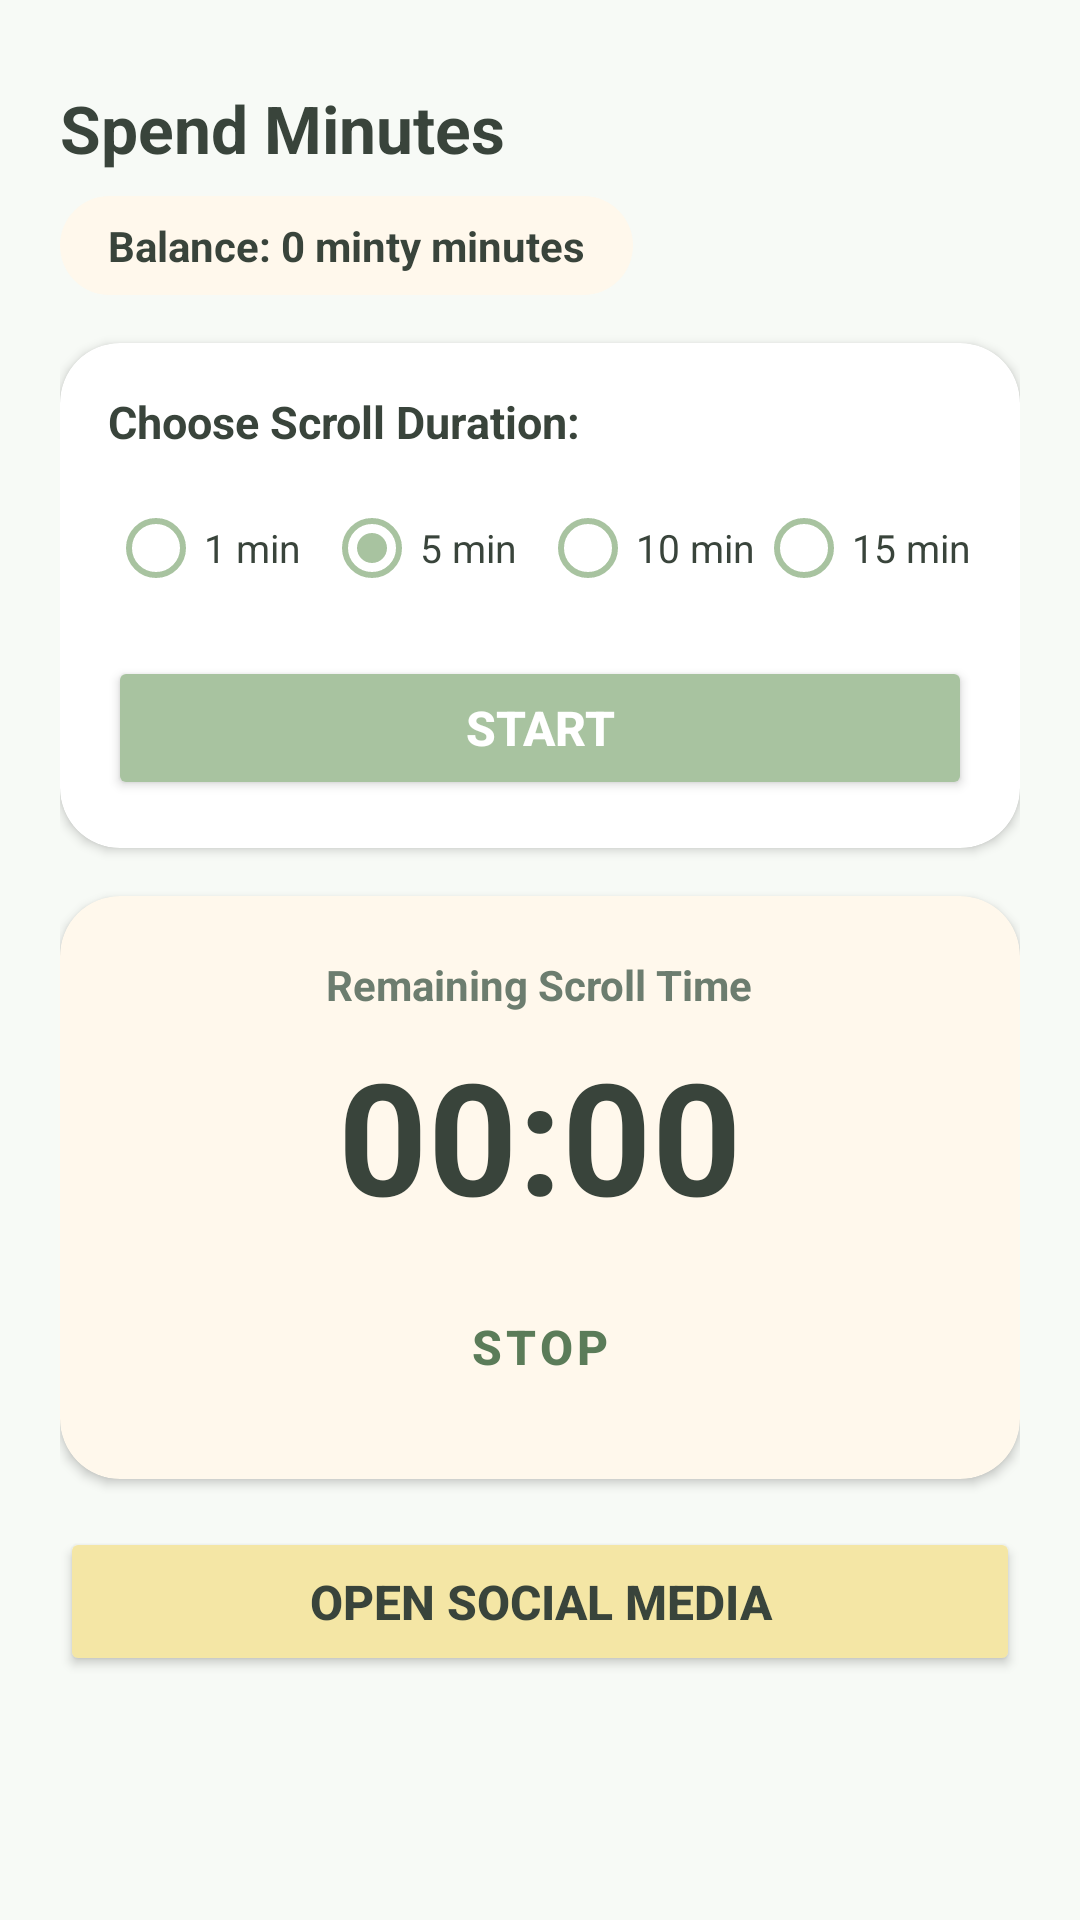

Here is an Android app screen rendered from its layout file. Give the layout XML and the strings, colors and styles it references.
<!-- AndroidManifest.xml: application theme Theme.Minty -->
<!-- res/layout/activity_spend.xml -->
<?xml version="1.0" encoding="utf-8"?>
<androidx.core.widget.NestedScrollView
    xmlns:android="http://schemas.android.com/apk/res/android"
    xmlns:app="http://schemas.android.com/apk/res-auto"
    xmlns:tools="http://schemas.android.com/tools"
    android:layout_width="match_parent"
    android:layout_height="match_parent"
    android:fillViewport="true"
    android:background="@color/background"
    tools:context=".SpendActivity">

    <androidx.constraintlayout.widget.ConstraintLayout
        android:layout_width="match_parent"
        android:layout_height="wrap_content"
        android:padding="20dp"
        android:paddingBottom="24dp">

    
    <TextView
        android:id="@+id/tvSpendTitle"
        android:layout_width="wrap_content"
        android:layout_height="wrap_content"
        android:text="@string/title_spend_minutes"
        android:textSize="22sp"
        android:textStyle="bold"
        android:textColor="@color/text_dark"
        android:layout_marginTop="8dp"
        app:layout_constraintTop_toTopOf="parent"
        app:layout_constraintStart_toStartOf="parent" />

    
    <TextView
        android:id="@+id/tvBalance"
        android:layout_width="wrap_content"
        android:layout_height="wrap_content"
        android:text="Balance: 0 minty minutes"
        android:textSize="14sp"
        android:textStyle="bold"
        android:textColor="@color/text_dark"
        android:background="@drawable/bg_chip_cream"
        android:paddingHorizontal="16dp"
        android:paddingVertical="7dp"
        android:layout_marginTop="8dp"
        app:layout_constraintTop_toBottomOf="@id/tvSpendTitle"
        app:layout_constraintStart_toStartOf="parent" />

    
    <com.google.android.material.card.MaterialCardView
        android:id="@+id/cardDuration"
        android:layout_width="0dp"
        android:layout_height="wrap_content"
        android:layout_marginTop="16dp"
        app:cardCornerRadius="20dp"
        app:cardElevation="2dp"
        app:strokeWidth="0dp"
        app:cardBackgroundColor="@color/card_white"
        app:layout_constraintTop_toBottomOf="@id/tvBalance"
        app:layout_constraintStart_toStartOf="parent"
        app:layout_constraintEnd_toEndOf="parent">

        <LinearLayout
            android:layout_width="match_parent"
            android:layout_height="wrap_content"
            android:orientation="vertical"
            android:padding="16dp">

            <TextView
                android:layout_width="wrap_content"
                android:layout_height="wrap_content"
                android:text="Choose Scroll Duration:"
                android:textSize="15sp"
                android:textStyle="bold"
                android:textColor="@color/text_dark"
                android:layout_marginBottom="8dp" />

            <RadioGroup
                android:id="@+id/rgDuration"
                android:layout_width="match_parent"
                android:layout_height="wrap_content"
                android:orientation="horizontal">

                <RadioButton
                    android:id="@+id/rb1Min"
                    android:layout_width="0dp"
                    android:layout_height="wrap_content"
                    android:layout_weight="1"
                    android:text="1 min"
                    android:textSize="13sp"
                    android:textColor="@color/text_dark"
                    android:buttonTint="@color/leaf" />

                <RadioButton
                    android:id="@+id/rb5Min"
                    android:layout_width="0dp"
                    android:layout_height="wrap_content"
                    android:layout_weight="1"
                    android:checked="true"
                    android:text="5 min"
                    android:textSize="13sp"
                    android:textColor="@color/text_dark"
                    android:buttonTint="@color/leaf" />

                <RadioButton
                    android:id="@+id/rb10Min"
                    android:layout_width="0dp"
                    android:layout_height="wrap_content"
                    android:layout_weight="1"
                    android:text="10 min"
                    android:textSize="13sp"
                    android:textColor="@color/text_dark"
                    android:buttonTint="@color/leaf" />

                <RadioButton
                    android:id="@+id/rb15Min"
                    android:layout_width="0dp"
                    android:layout_height="wrap_content"
                    android:layout_weight="1"
                    android:text="15 min"
                    android:textSize="13sp"
                    android:textColor="@color/text_dark"
                    android:buttonTint="@color/leaf" />
            </RadioGroup>

            
            <Button
                android:id="@+id/btnStart"
                android:layout_width="match_parent"
                android:layout_height="wrap_content"
                android:text="Start"
                android:textSize="16sp"
                android:textStyle="bold"
                android:paddingVertical="12dp"
                android:backgroundTint="@color/leaf"
                android:textColor="@color/white"
                app:cornerRadius="24dp"
                android:layout_marginTop="12dp" />

        </LinearLayout>
    </com.google.android.material.card.MaterialCardView>

    
    <com.google.android.material.card.MaterialCardView
        android:id="@+id/cardTimer"
        android:layout_width="0dp"
        android:layout_height="wrap_content"
        android:layout_marginTop="16dp"
        app:cardCornerRadius="20dp"
        app:cardElevation="2dp"
        app:strokeWidth="0dp"
        app:cardBackgroundColor="@color/cream"
        app:layout_constraintTop_toBottomOf="@id/cardDuration"
        app:layout_constraintStart_toStartOf="parent"
        app:layout_constraintEnd_toEndOf="parent">

        <LinearLayout
            android:layout_width="match_parent"
            android:layout_height="wrap_content"
            android:orientation="vertical"
            android:gravity="center"
            android:padding="20dp">

            <TextView
                android:layout_width="wrap_content"
                android:layout_height="wrap_content"
                android:text="Remaining Scroll Time"
                android:textSize="14sp"
                android:textStyle="bold"
                android:textColor="@color/text_muted" />

            
            <TextView
                android:id="@+id/tvCountdown"
                android:layout_width="wrap_content"
                android:layout_height="wrap_content"
                android:text="00:00"
                android:textSize="52sp"
                android:textStyle="bold"
                android:textColor="@color/text_dark"
                android:layout_marginTop="6dp"
                android:layout_marginBottom="12dp" />

            
            <Button
                android:id="@+id/btnStop"
                style="@style/Widget.MaterialComponents.Button.OutlinedButton"
                android:layout_width="match_parent"
                android:layout_height="wrap_content"
                android:text="Stop"
                android:textSize="16sp"
                android:textStyle="bold"
                android:paddingVertical="12dp"
                android:textColor="@color/leaf_dark"
                app:strokeColor="@color/leaf_dark"
                app:strokeWidth="2dp"
                app:cornerRadius="24dp" />

        </LinearLayout>
    </com.google.android.material.card.MaterialCardView>

    
    <Button
        android:id="@+id/btnOpenSocialMedia"
        android:layout_width="0dp"
        android:layout_height="wrap_content"
        android:text="Open social media"
        android:textSize="16sp"
        android:textStyle="bold"
        android:paddingVertical="14dp"
        android:backgroundTint="@color/star_yellow"
        android:textColor="@color/text_dark"
        app:cornerRadius="24dp"
        android:layout_marginTop="16dp"
        app:layout_constraintTop_toBottomOf="@id/cardTimer"
        app:layout_constraintStart_toStartOf="parent"
        app:layout_constraintEnd_toEndOf="parent" />

    </androidx.constraintlayout.widget.ConstraintLayout>

</androidx.core.widget.NestedScrollView>
<!-- resources referenced by this layout -->
<resources>
  <color name="background">#F7FAF6</color>
  <color name="card_white">#FFFFFFFF</color>
  <color name="cream">#FFF8EC</color>
  <color name="leaf">#A8C3A0</color>
  <color name="leaf_dark">#5B7C59</color>
  <color name="star_yellow">#F4E6A5</color>
  <color name="text_dark">#39443B</color>
  <color name="text_muted">#6C7D6F</color>
  <color name="white">#FFFFFFFF</color>
  <!-- drawable bg_chip_cream (drawable) -->
  <?xml version="1.0" encoding="utf-8"?>
  <shape xmlns:android="http://schemas.android.com/apk/res/android">
      <solid android:color="@color/cream" />
      <corners android:radius="50dp" />
  </shape>
  <string name="title_spend_minutes">Spend Minutes</string>
  <style name="Theme.Minty" parent="Theme.MaterialComponents.DayNight.DarkActionBar">
          
          <item name="colorPrimary">@color/leaf</item>
          <item name="colorPrimaryVariant">@color/leaf_dark</item>
          <item name="colorOnPrimary">@color/white</item>
          
          <item name="colorSecondary">@color/star_yellow</item>
          <item name="colorSecondaryVariant">@color/star_yellow</item>
          <item name="colorOnSecondary">@color/text_dark</item>
          
          <item name="android:statusBarColor">@color/leaf_dark</item>
          
          <item name="android:windowBackground">@color/background</item>
      </style>
</resources>
